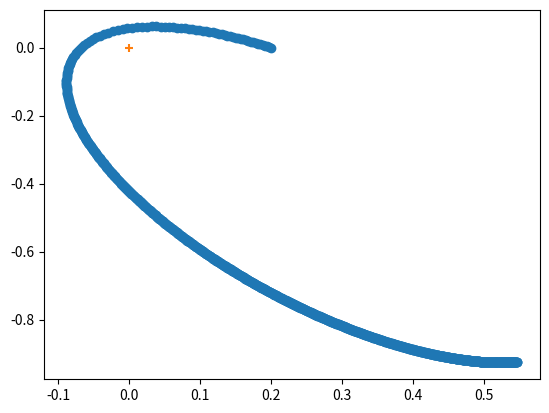

Python code for this plot:
import numpy as np
import matplotlib.pylab as plt

G     = 6.673e-8
unitL = 3.09e21
unitV = 1.65e6
unitM = 1.989e43
unitT = unitL/unitV
G_int = G * (unitM * unitT**2 / unitL**3)

Mbh = 0.01
xbh = 0.5
ybh = 0.5

x  = 0.7
y  = 0.5
vx = -3. #0.
vy =  2. #np.sqrt(G_int * Mbh / 0.2) 


time     = 0.
time_max = 1.
dt       = 1.e-5

x    -= xbh
y    -= ybh
rad2  = x**2 + y**2
acc_x = - G_int * Mbh / rad2 * x / np.sqrt(rad2)
acc_y = - G_int * Mbh / rad2 * y / np.sqrt(rad2)

nsteps   = int(time_max/dt)
fac_red  = 100
xpath    = np.zeros(int(nsteps/fac_red)+1)
ypath    = np.zeros(int(nsteps/fac_red)+1)


xx = x + vx * dt + 0.5 * dt**2 * acc_x
yy = y + vy * dt + 0.5 * dt**2 * acc_y

for counter in np.arange(nsteps):
        
    if(counter % fac_red == 0):
            index = int(counter / fac_red)
            xpath[index] = xx
            ypath[index] = yy
    
    rad2  =   xx**2 + yy**2
    acc_x = - G_int * Mbh / rad2 * xx / np.sqrt(rad2)
    acc_y = - G_int * Mbh / rad2 * yy / np.sqrt(rad2)

    xtmp  = xx
    ytmp  = yy
    
    xx    = 2 * xx - x + dt**2 * acc_x
    yy    = 2 * yy - y + dt**2 * acc_y
    
    x     = xtmp
    y     = ytmp
    

plt.scatter(xpath,ypath)
plt.scatter([0],[0],marker='+')
plt.show()
